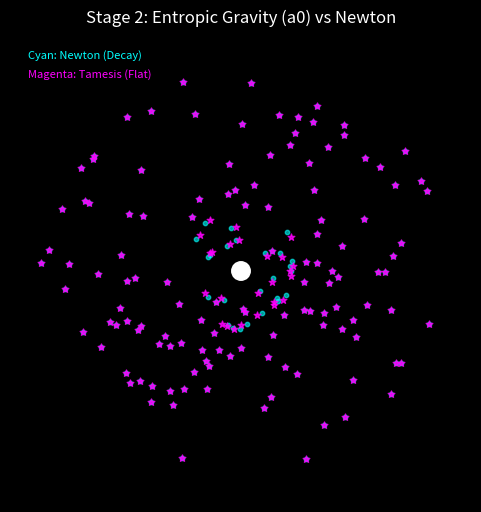
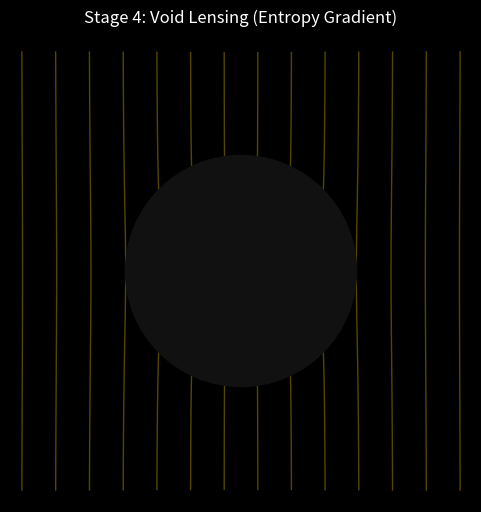
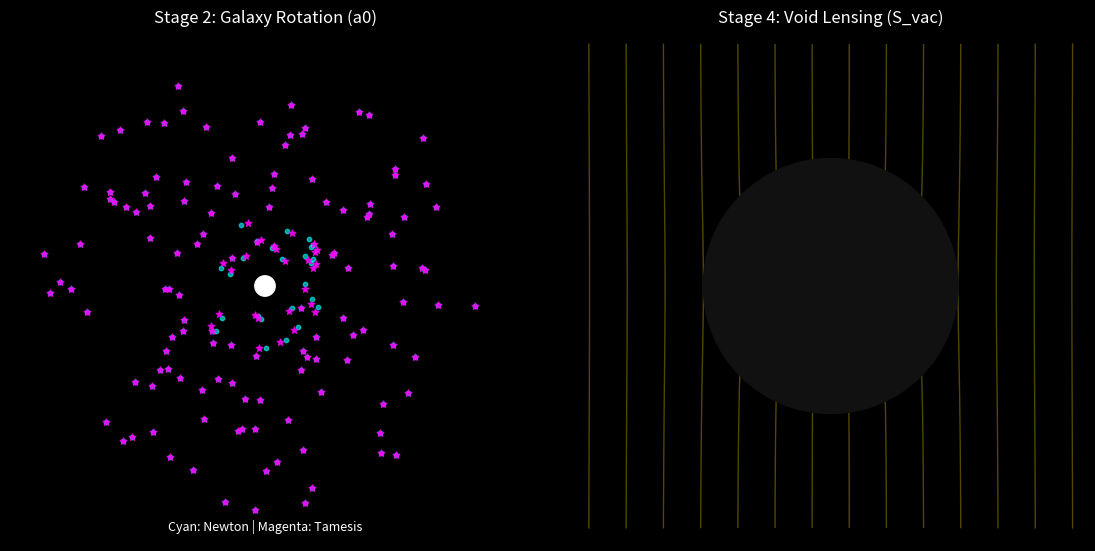

Here is the Python script that generated these plots, in order:
import numpy as np
import matplotlib.pyplot as plt
import matplotlib.animation as animation
from matplotlib.patches import Circle
import os

# Output Directory
OUTPUT_DIR = r"d:\TamesisTheoryCompleteResearchArchive\animations"
if not os.path.exists(OUTPUT_DIR):
    os.makedirs(OUTPUT_DIR)

print(f"Generating Path A animations in: {OUTPUT_DIR}")

def save_gif(anim, filename):
    filepath = os.path.join(OUTPUT_DIR, filename)
    print(f"Saving {filename}...")
    anim.save(filepath, writer='pillow', fps=30)
    print(f"Saved {filepath}")

# Helper for Void Lensing
def lensing_effect(x, y, strength):
    # Radial push (concave lens)
    r = np.sqrt(x**2 + y**2)
    # Avoid div by zero
    r = np.maximum(r, 0.1)
    
    # Gaussian envelope for the effect
    # Simple push from center, fading out.
    push = strength * (1.0 / r) * np.exp(-r/2)
    
    return x + push * (x/r), y + push * (y/r)

# ==========================================
# 1. GALAXY ROTATION: Newton vs Entropic
# ==========================================
def generate_galaxy_loop():
    fig, ax = plt.subplots(figsize=(6, 6))
    ax.set_axis_off()
    fig.patch.set_facecolor('black')
    ax.set_title("Stage 2: Entropic Gravity (a0) vs Newton", color='white', y=1.02)
    
    # Galaxy Center
    ax.add_patch(Circle((0,0), 0.1, color='white', zorder=10))
    ax.set_xlim(-2.5, 2.5)
    ax.set_ylim(-2.5, 2.5)
    ax.set_aspect('equal')

    # Stars Setup
    n_stars = 150
    radii_raw = np.linspace(0.3, 2.2, n_stars)
    angles = np.random.rand(n_stars) * 2 * np.pi
    
    # Velocities setup (Quantized for loop)
    w_newton_phys = (1.0 / np.sqrt(radii_raw)) * 2 * np.pi
    k_newton = np.round(w_newton_phys / (2*np.pi))
    k_newton[k_newton < 1] = 1 
    w_newton_loop = k_newton * 2 * np.pi 
    
    v_flat_phys = 1.0
    w_entropic_phys = (v_flat_phys / radii_raw) * 2 * np.pi
    k_entropic = np.round(w_entropic_phys / (2*np.pi))
    k_entropic[k_entropic < 1] = 1
    w_entropic_loop = k_entropic * 2 * np.pi

    stars_newton = ax.scatter([], [], color='cyan', s=10, alpha=0.6, label='Newton')
    starts_entropic_artist = ax.scatter([], [], color='magenta', s=25, alpha=0.8, marker='*', label='Entropic')
    
    ax.text(-2.3, 2.3, "Cyan: Newton (Decay)", color='cyan', fontsize=8)
    ax.text(-2.3, 2.1, "Magenta: Tamesis (Flat)", color='magenta', fontsize=8)

    def update(frame):
        t = frame / 60.0
        theta_n = angles + w_newton_loop * t
        theta_e = angles + w_entropic_loop * t
        
        xn = radii_raw * np.cos(theta_n)
        yn = radii_raw * np.sin(theta_n)
        xe = radii_raw * np.cos(theta_e)
        ye = radii_raw * np.sin(theta_e)
        
        stars_newton.set_offsets(np.column_stack([xn, yn]))
        starts_entropic_artist.set_offsets(np.column_stack([xe, ye]))
        return [stars_newton, starts_entropic_artist]

    anim = animation.FuncAnimation(fig, update, frames=60, interval=50, blit=True)
    save_gif(anim, "PATH_A_Galaxy_Rotation.gif")
    plt.close(fig)

# ==========================================
# 2. VOID LENSING: The Void Anomaly
# ==========================================
def generate_void_loop():
    fig, ax = plt.subplots(figsize=(6, 6))
    ax.set_axis_off()
    fig.patch.set_facecolor('black')
    ax.set_title("Stage 4: Void Lensing (Entropy Gradient)", color='white', y=1.02)
    
    ax.set_xlim(-2, 2)
    ax.set_ylim(-2, 2)
    ax.set_aspect('equal')

    void = Circle((0,0), 1.0, color='#111111', zorder=5)
    ax.add_patch(void)
    
    n_lines = 14
    x_grid = np.linspace(-1.9, 1.9, n_lines)
    lines = []
    
    for i in range(n_lines):
        line, = ax.plot([], [], color='gold', lw=1, alpha=0.5)
        lines.append(line)

    def update(frame):
        t = (frame / 60.0) * 2 * np.pi
        strength = 0.4 * np.sin(t)
        artists = [void]
        
        for i, x0 in enumerate(x_grid):
            y_vals = np.linspace(-1.9, 1.9, 100)
            x_vals = np.full_like(y_vals, x0)
            Lx, Ly = lensing_effect(x_vals, y_vals, strength)
            lines[i].set_data(Lx, Ly)
            lines[i].set_alpha(0.3 + 0.3 * np.abs(np.sin(t)))
            artists.append(lines[i])

        return artists

    anim = animation.FuncAnimation(fig, update, frames=60, interval=50, blit=True)
    save_gif(anim, "PATH_A_Void_Lensing.gif")
    plt.close(fig)

# ==========================================
# 3. UNIFIED COLLAGE
# ==========================================
def generate_unified_loop():
    fig, (ax1, ax2) = plt.subplots(1, 2, figsize=(12, 6))
    plt.subplots_adjust(wspace=0.1, left=0.05, right=0.95, bottom=0.05, top=0.90)
    fig.patch.set_facecolor('black')
    
    # --- SETUP AX1 (GALAXY) ---
    ax1.set_axis_off()
    ax1.set_title("Stage 2: Galaxy Rotation (a0)", color='white', fontsize=12)
    ax1.set_xlim(-2.5, 2.5)
    ax1.set_ylim(-2.5, 2.5)
    ax1.set_aspect('equal')
    ax1.add_patch(Circle((0,0), 0.1, color='white', zorder=10))

    # Galaxy Data
    n_stars = 150
    radii_raw = np.linspace(0.3, 2.2, n_stars)
    angles = np.random.rand(n_stars) * 2 * np.pi
    
    w_newton_phys = (1.0 / np.sqrt(radii_raw)) * 2 * np.pi
    k_newton = np.round(w_newton_phys / (2*np.pi)); k_newton[k_newton < 1] = 1 
    w_newton_loop = k_newton * 2 * np.pi 
    
    v_flat_phys = 1.0
    w_entropic_phys = (v_flat_phys / radii_raw) * 2 * np.pi
    k_entropic = np.round(w_entropic_phys / (2*np.pi)); k_entropic[k_entropic < 1] = 1
    w_entropic_loop = k_entropic * 2 * np.pi

    stars_newton = ax1.scatter([], [], color='cyan', s=10, alpha=0.6)
    stars_entropic = ax1.scatter([], [], color='magenta', s=25, alpha=0.8, marker='*')
    
    ax1.text(0, -2.4, "Cyan: Newton | Magenta: Tamesis", color='white', fontsize=9, ha='center')

    # --- SETUP AX2 (VOID) ---
    ax2.set_axis_off()
    ax2.set_title("Stage 4: Void Lensing (S_vac)", color='white', fontsize=12)
    ax2.set_xlim(-2, 2)
    ax2.set_ylim(-2, 2)
    ax2.set_aspect('equal')
    
    void = Circle((0,0), 1.0, color='#111111', zorder=5)
    ax2.add_patch(void)
    
    n_lines = 14
    x_grid = np.linspace(-1.9, 1.9, n_lines)
    lines = []
    for i in range(n_lines):
        l, = ax2.plot([], [], color='gold', lw=1, alpha=0.5)
        lines.append(l)

    def update(frame):
        t = frame / 60.0
        
        # Update Galaxy
        theta_n = angles + w_newton_loop * t
        theta_e = angles + w_entropic_loop * t
        xn = radii_raw * np.cos(theta_n); yn = radii_raw * np.sin(theta_n)
        xe = radii_raw * np.cos(theta_e); ye = radii_raw * np.sin(theta_e)
        stars_newton.set_offsets(np.column_stack([xn, yn]))
        stars_entropic.set_offsets(np.column_stack([xe, ye]))
        
        # Update Void
        t_phase = t * 2 * np.pi
        strength = 0.4 * np.sin(t_phase)
        
        void_artists = []
        for i, x0 in enumerate(x_grid):
            y_vals = np.linspace(-1.9, 1.9, 50)
            x_vals = np.full_like(y_vals, x0)
            Lx, Ly = lensing_effect(x_vals, y_vals, strength)
            lines[i].set_data(Lx, Ly)
            lines[i].set_alpha(0.3 + 0.3 * np.abs(np.sin(t_phase)))
            void_artists.append(lines[i])

        return [stars_newton, stars_entropic, void] + void_artists

    anim = animation.FuncAnimation(fig, update, frames=60, interval=50, blit=True)
    save_gif(anim, "PATH_A_Unified_Loop.gif")
    plt.close(fig)

if __name__ == "__main__":
    generate_galaxy_loop()
    generate_void_loop()
    generate_unified_loop()
